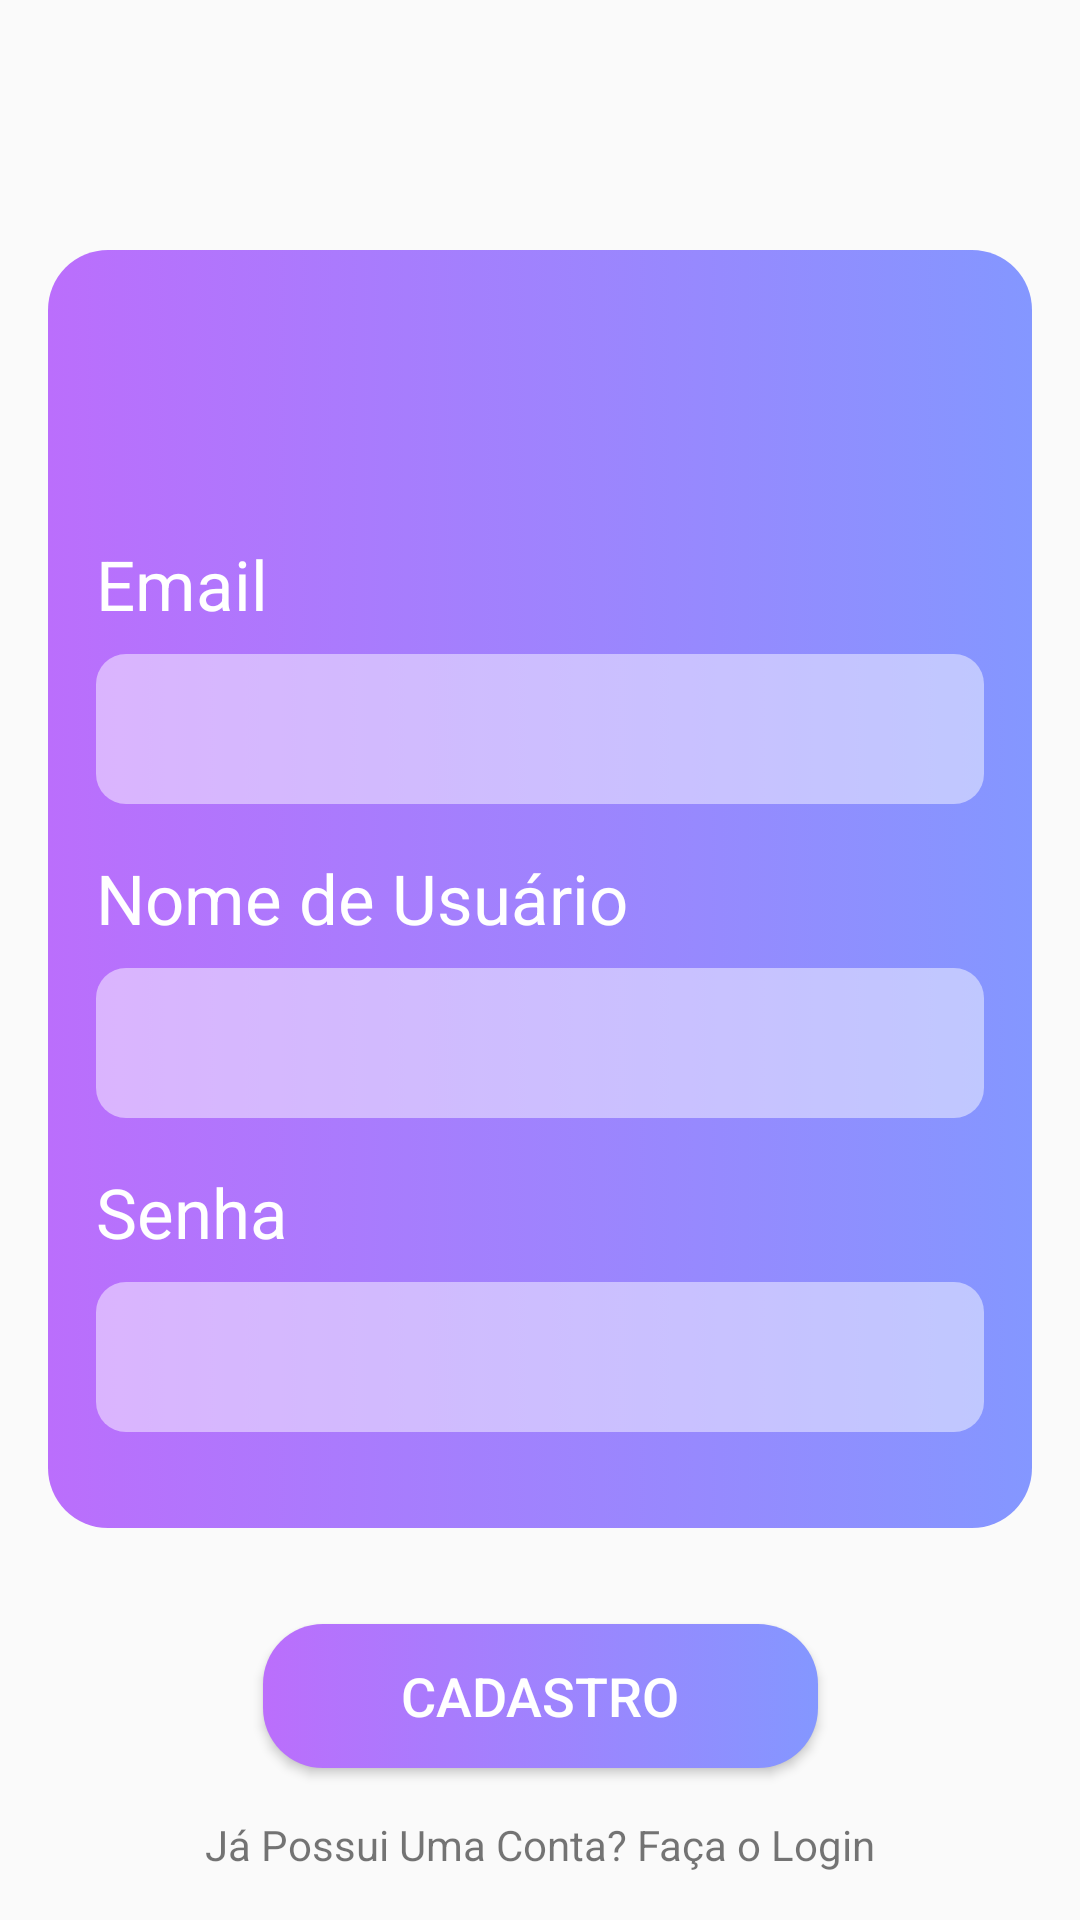

Here is an Android app screen rendered from its layout file. Give the layout XML and the strings, colors and styles it references.
<!-- AndroidManifest.xml: application theme Theme.UiAndroidProjects -->
<!-- res/layout/activity_ui8_cadastro.xml -->
<?xml version="1.0" encoding="utf-8"?>
<androidx.constraintlayout.widget.ConstraintLayout
    xmlns:android="http://schemas.android.com/apk/res/android"
    xmlns:app="http://schemas.android.com/apk/res-auto"
    xmlns:tools="http://schemas.android.com/tools"
    android:layout_width="match_parent"
    android:layout_height="match_parent"
    tools:context=".UI_8_Login_Activity">

    <LinearLayout
        android:id="@+id/linear_container_cadastro"
        android:layout_width="match_parent"
        android:layout_height="wrap_content"
        android:layout_marginStart="@dimen/margin_pequena_16"
        android:layout_marginEnd="@dimen/margin_pequena_16"
        android:background="@drawable/background_ui_8"
        android:gravity="center"
        android:orientation="vertical"
        app:layout_constraintBottom_toBottomOf="parent"
        app:layout_constraintEnd_toEndOf="parent"
        app:layout_constraintStart_toStartOf="parent"
        app:layout_constraintTop_toTopOf="parent"
        app:layout_constraintVertical_bias="0.39">

        <TextView
            android:id="@+id/txt_email"
            android:layout_width="match_parent"
            android:layout_height="wrap_content"
            android:layout_marginStart="@dimen/margin_pequena_16"
            android:layout_marginTop="@dimen/margin_grande_96"
            android:layout_marginEnd="@dimen/margin_pequena_16"
            android:text="@string/email"
            android:textColor="@color/branco"
            android:textSize="@dimen/text_medio_23" />

        <EditText
            android:id="@+id/edt_email"
            android:layout_width="match_parent"
            android:layout_height="@dimen/edt_altura_padrao_50"
            android:layout_marginStart="@dimen/margin_pequena_16"
            android:layout_marginTop="@dimen/margin_pequena_8"
            android:layout_marginEnd="@dimen/margin_pequena_16"
            android:background="@drawable/edit_ui_8"
            android:ems="10"
            android:inputType="textEmailAddress"
            android:textColor="@color/branco"
            android:textSize="@dimen/text_medio_18" />

        <TextView
            android:id="@+id/txt_nome_usuario"
            android:layout_width="match_parent"
            android:layout_height="wrap_content"
            android:layout_marginStart="@dimen/margin_pequena_16"
            android:layout_marginTop="@dimen/margin_pequena_16"
            android:layout_marginEnd="@dimen/margin_pequena_16"
            android:text="@string/nome_usuario"
            android:textColor="@color/branco"
            android:textSize="@dimen/text_medio_23" />

        <EditText
            android:id="@+id/edt_nome_usuario"
            android:layout_width="match_parent"
            android:layout_height="@dimen/edt_altura_padrao_50"
            android:layout_marginStart="@dimen/margin_pequena_16"
            android:layout_marginTop="@dimen/margin_pequena_8"
            android:layout_marginEnd="@dimen/margin_pequena_16"
            android:background="@drawable/edit_ui_8"
            android:ems="10"
            android:inputType="textPersonName"
            android:textColor="@color/branco"
            android:textSize="@dimen/text_medio_18" />

        <TextView
            android:id="@+id/txt_senha"
            android:layout_width="match_parent"
            android:layout_height="wrap_content"
            android:layout_marginStart="@dimen/margin_pequena_16"
            android:layout_marginTop="@dimen/margin_pequena_16"
            android:layout_marginEnd="@dimen/margin_pequena_16"
            android:text="@string/senha"
            android:textColor="@color/branco"
            android:textSize="@dimen/text_medio_23" />

        <EditText
            android:id="@+id/edt_senha"
            android:layout_width="match_parent"
            android:layout_height="@dimen/edt_altura_padrao_50"
            android:layout_marginStart="@dimen/margin_pequena_16"
            android:layout_marginTop="@dimen/margin_pequena_8"
            android:layout_marginEnd="@dimen/margin_pequena_16"
            android:layout_marginBottom="@dimen/margin_padrao_32"
            android:background="@drawable/edit_ui_8"
            android:ems="10"
            android:inputType="numberPassword"
            android:textColor="@color/branco"
            android:textSize="@dimen/text_medio_18" />


    </LinearLayout>

    <ImageView
        android:id="@+id/img_logo"
        android:layout_width="wrap_content"
        android:layout_height="wrap_content"
        app:layout_constraintBottom_toTopOf="@+id/linear_container_cadastro"
        app:layout_constraintEnd_toEndOf="@+id/linear_container_cadastro"
        app:layout_constraintStart_toStartOf="@+id/linear_container_cadastro"
        app:layout_constraintTop_toTopOf="@+id/linear_container_cadastro"
        app:srcCompat="@drawable/password" />


    <Button
        android:id="@+id/btn_cadastro"
        android:layout_width="@dimen/altura_largura_185"
        android:layout_height="wrap_content"
        android:layout_marginTop="@dimen/margin_padrao_32"
        android:background="@drawable/background_ui_8"
        android:text="@string/cadastro"
        android:textColor="@color/branco"
        android:textSize="@dimen/text_medio_18"
        app:layout_constraintEnd_toEndOf="parent"
        app:layout_constraintStart_toStartOf="parent"
        app:layout_constraintTop_toBottomOf="@+id/linear_container_cadastro" />

    <TextView
        android:id="@+id/txt_nao_possui_conta"
        android:layout_width="wrap_content"
        android:layout_height="wrap_content"
        android:text="@string/possui_conta"
        android:layout_marginTop="@dimen/margin_pequena_16"
        app:layout_constraintEnd_toEndOf="parent"
        app:layout_constraintStart_toStartOf="parent"
        app:layout_constraintTop_toBottomOf="@+id/btn_cadastro" />

</androidx.constraintlayout.widget.ConstraintLayout>
<!-- resources referenced by this layout -->
<resources>
  <color name="branco">#FFFFFFFF</color>
  <dimen name="altura_largura_185">185dp</dimen>
  <dimen name="edt_altura_padrao_50">50dp</dimen>
  <dimen name="margin_grande_96">96dp</dimen>
  <dimen name="margin_padrao_32">32dp</dimen>
  <dimen name="margin_pequena_16">16dp</dimen>
  <dimen name="margin_pequena_8">8dp</dimen>
  <dimen name="text_medio_18">18sp</dimen>
  <dimen name="text_medio_23">23sp</dimen>
  <!-- drawable background_ui_8 (drawable) -->
  <?xml version="1.0" encoding="utf-8"?>
  <selector xmlns:android="http://schemas.android.com/apk/res/android">
      <item>
          <shape android:shape="rectangle">
              <gradient
                  android:angle="180"
                  android:startColor="@color/azul_vista"
                  android:endColor="@color/lavanda_floral"/>
              <corners
                  android:radius="@dimen/radius_pequeno_20"/>
          </shape>
      </item>
  </selector>
  <!-- drawable edit_ui_8 (drawable) -->
  <?xml version="1.0" encoding="utf-8"?>
  <selector xmlns:android="http://schemas.android.com/apk/res/android">
      <item>
          <shape android:shape="rectangle">
              <solid
                  android:color="@color/branco_opacidade_48"/>
              <corners
                  android:radius="@dimen/radius_pequeno_10" />
          </shape>
      </item>
  </selector>
  <string name="cadastro">Cadastro</string>
  <string name="email">Email</string>
  <string name="nome_usuario">Nome de Usuário</string>
  <string name="possui_conta">Já Possui Uma Conta? Faça o Login</string>
  <string name="senha">Senha</string>
  <style name="Theme.UiAndroidProjects" parent="Base.Theme.UiAndroidProjects" />
  <color name="azul_vista">#8497FF</color>
  <color name="lavanda_floral">#BB6EFC</color>
  <dimen name="radius_pequeno_20">20dp</dimen>
  <color name="branco_opacidade_48">#79FFFFFF</color>
  <dimen name="radius_pequeno_10">10dp</dimen>
  <style name="Base.Theme.UiAndroidProjects" parent="Theme.AppCompat.DayNight.NoActionBar">
          
          
      </style>
</resources>
